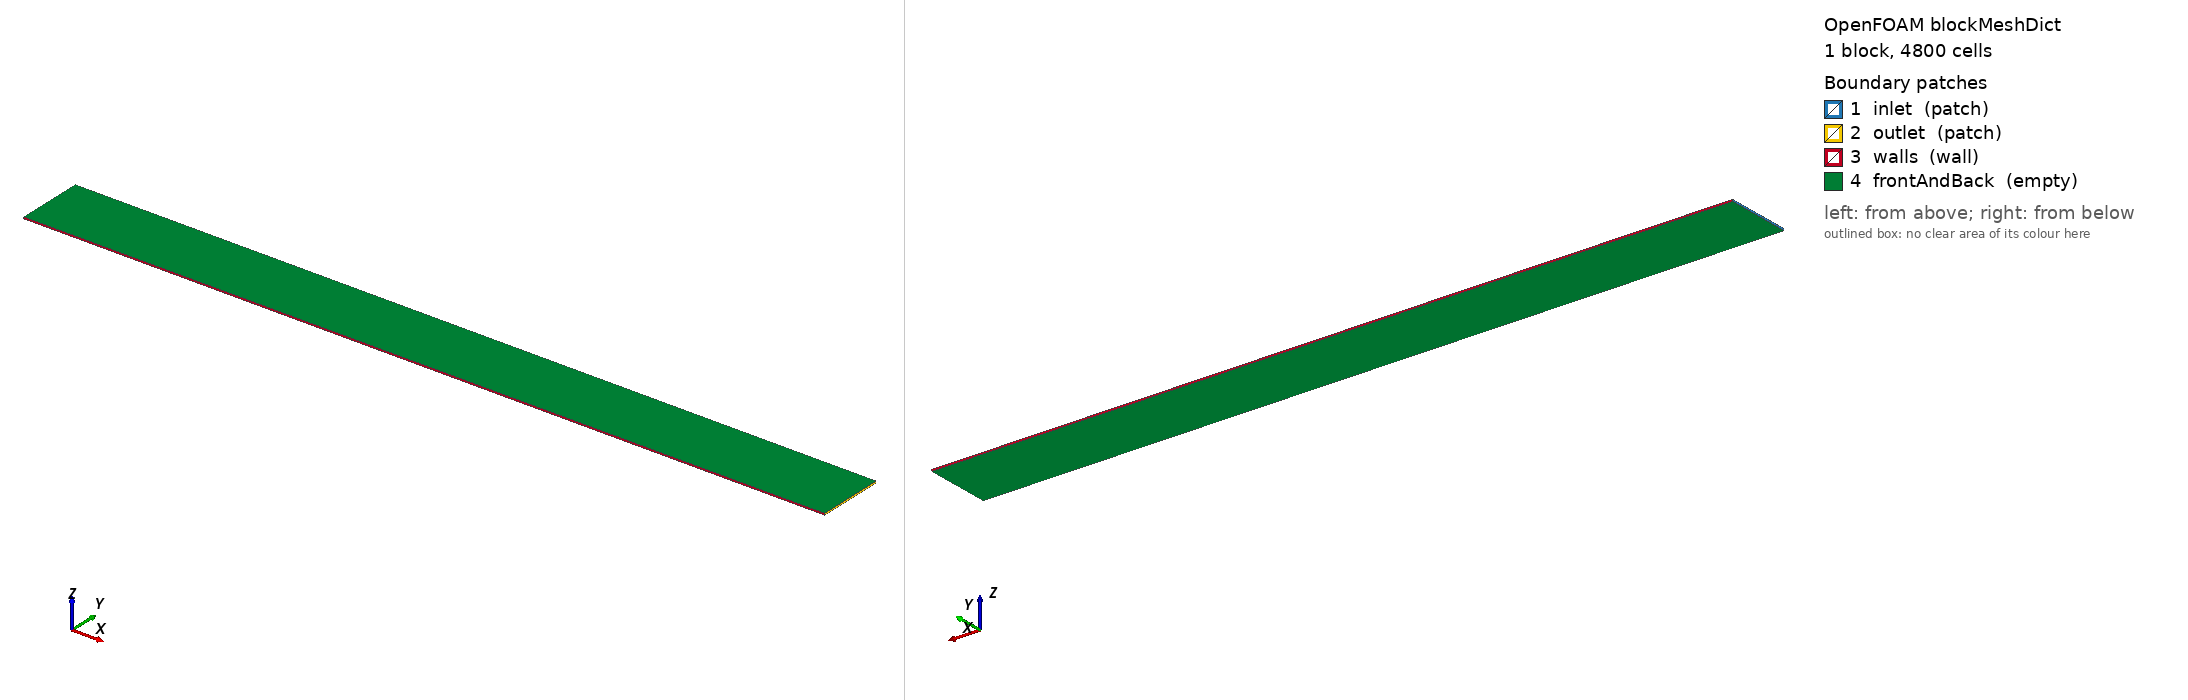

OpenFOAM case: the mesh blockMesh builds from blockMeshDict, 1 block(s), 4800 cells. Boundary patches (legend numbers): 1 inlet (patch), 2 outlet (patch), 3 walls (wall), 4 frontAndBack (empty). Left view from above one corner, right view from below the opposite corner. Boundary conditions: 2 field file(s) under 0/; 4 of 4 drawn patches have an entry in a shipped field file.

=== system/blockMeshDict ===
FoamFile
{
    version 2.0;
    format ascii;
    class dictionary;
    location "system";
    object blockMeshDict;
}

scale 1;
vertices
(
    (0 0 -0.0125) (12.0 0 -0.0125) (12.0 1.0 -0.0125) (0 1.0 -0.0125)
    (0 0 0.0125) (12.0 0 0.0125) (12.0 1.0 0.0125) (0 1.0 0.0125)
);
blocks ( hex (0 1 2 3 4 5 6 7) (120 40 1) simpleGrading (1 1 1) );
edges ();
boundary
(
    inlet { type patch; faces ((0 4 7 3)); }
    outlet { type patch; faces ((1 2 6 5)); }
    walls { type wall; faces ((0 1 5 4) (3 7 6 2)); }
    frontAndBack { type empty; faces ((0 3 2 1) (4 5 6 7)); }
);
mergePatchPairs ();


=== system/controlDict ===
FoamFile
{
    version 2.0;
    format ascii;
    class dictionary;
    location "system";
    object controlDict;
}

application simpleFoam;
startFrom startTime;
startTime 0;
stopAt endTime;
endTime 5000;
deltaT 1;
writeControl timeStep;
writeInterval 250;
purgeWrite 0;
writeFormat ascii;
writePrecision 10;
writeCompression off;
timeFormat general;
timePrecision 8;
runTimeModifiable no;


=== 0/U ===
FoamFile
{
    version 2.0;
    format ascii;
    class volVectorField;
    location "0";
    object U;
}

dimensions [0 1 -1 0 0 0 0];
internalField uniform (0 0 0);
boundaryField
{
    inlet { type zeroGradient; }
    outlet { type zeroGradient; }
    walls { type noSlip; }
    frontAndBack { type empty; }
}


=== 0/p ===
FoamFile
{
    version 2.0;
    format ascii;
    class volScalarField;
    location "0";
    object p;
}

dimensions [0 2 -2 0 0 0 0];
internalField uniform 0;
boundaryField
{
    inlet { type fixedValue; value uniform 1; }
    outlet { type fixedValue; value uniform 0; }
    walls { type zeroGradient; }
    frontAndBack { type empty; }
}
